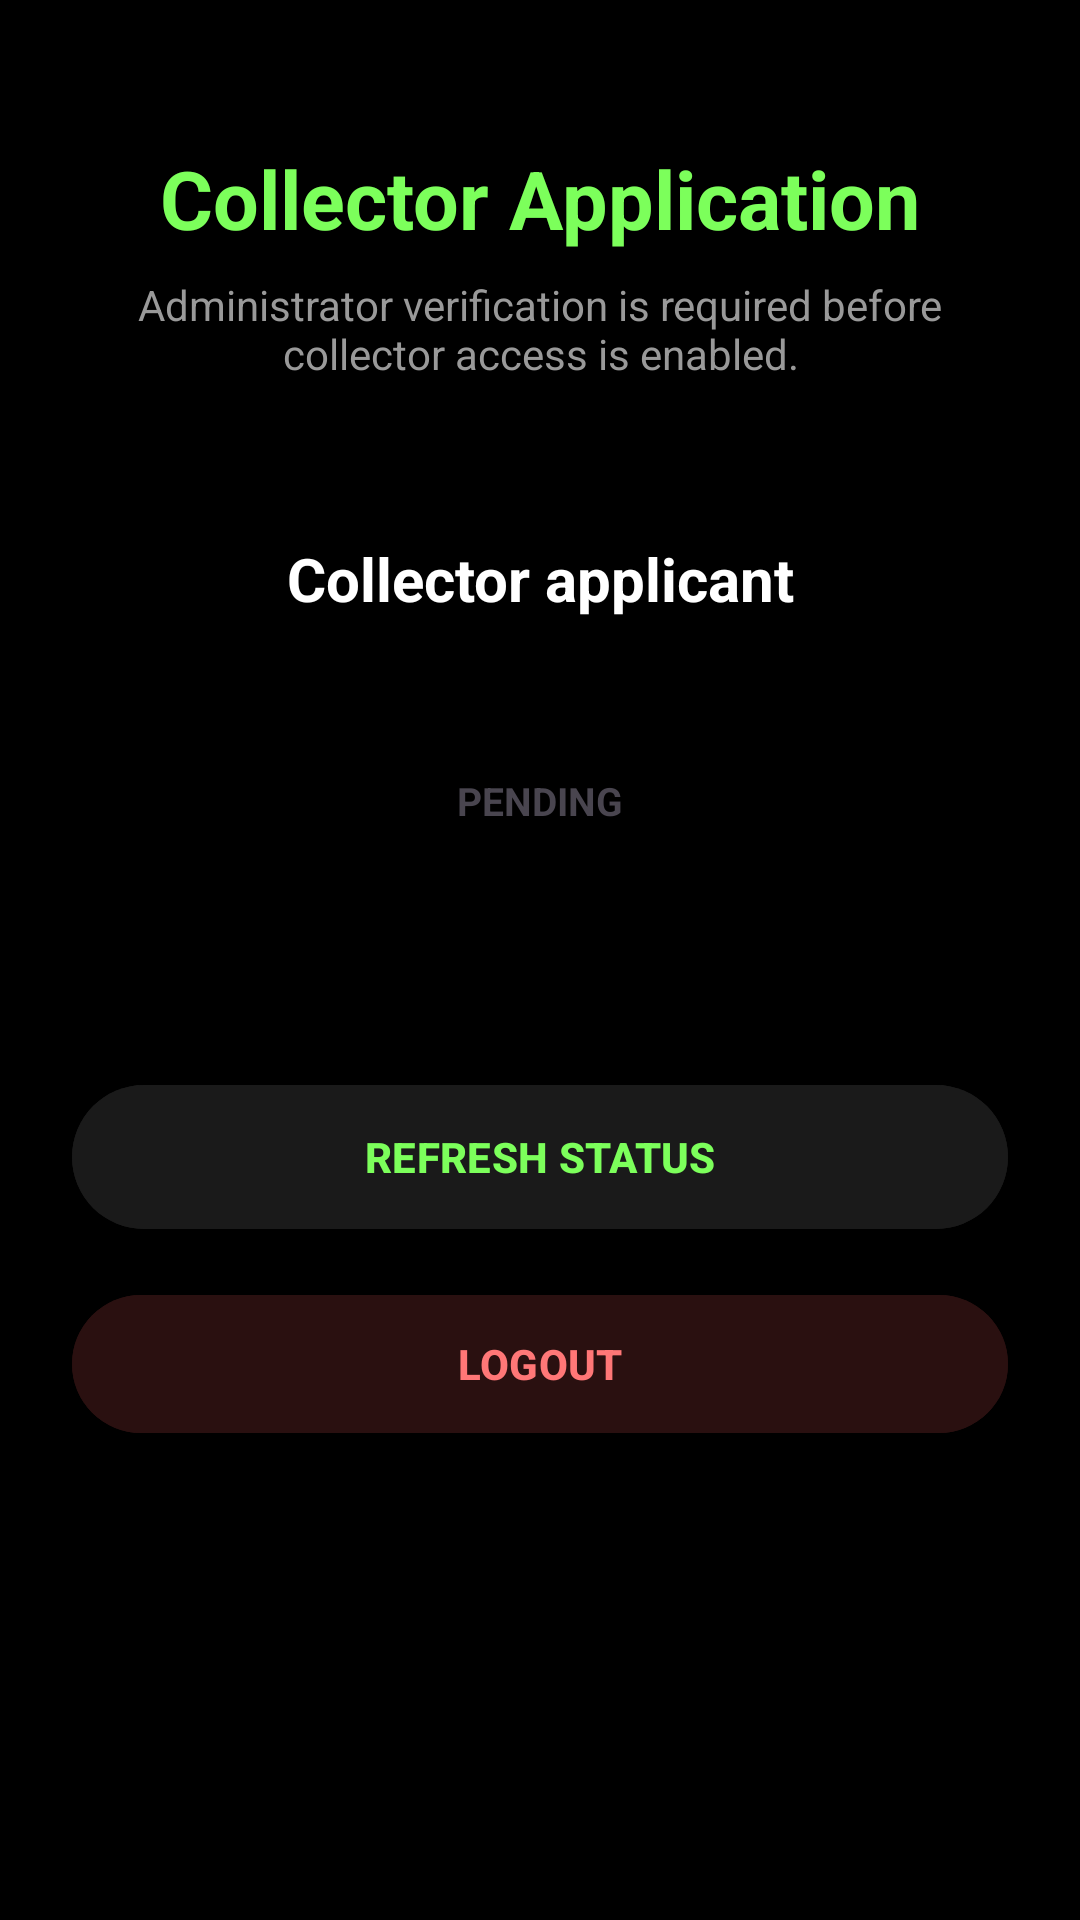

Here is an Android app screen rendered from its layout file. Give the layout XML and the strings, colors and styles it references.
<!-- AndroidManifest.xml: application theme Theme.EcoPrint -->
<!-- res/layout/activity_collector_application_status.xml -->
<?xml version="1.0" encoding="utf-8"?>
<ScrollView xmlns:android="http://schemas.android.com/apk/res/android"
            android:layout_width="match_parent"
            android:layout_height="match_parent"
            android:background="#000000"
            android:fillViewport="true">

    <LinearLayout
            android:layout_width="match_parent"
            android:layout_height="wrap_content"
            android:gravity="center_horizontal"
            android:orientation="vertical"
            android:paddingStart="24dp"
            android:paddingTop="48dp"
            android:paddingEnd="24dp"
            android:paddingBottom="32dp">

        <TextView
                android:layout_width="wrap_content"
                android:layout_height="wrap_content"
                android:text="Collector Application"
                android:textColor="#7CFF5B"
                android:textSize="27sp"
                android:textStyle="bold" />

        <TextView
                android:layout_width="match_parent"
                android:layout_height="wrap_content"
                android:layout_marginTop="8dp"
                android:gravity="center"
                android:text="Administrator verification is required before collector access is enabled."
                android:textColor="#999999"
                android:textSize="14sp" />

        <LinearLayout
                android:layout_width="match_parent"
                android:layout_height="wrap_content"
                android:layout_marginTop="30dp"
                android:background="@drawable/report_section_background"
                android:gravity="center_horizontal"
                android:orientation="vertical"
                android:padding="22dp">

            <TextView
                    android:id="@+id/nameText"
                    android:layout_width="match_parent"
                    android:layout_height="wrap_content"
                    android:gravity="center"
                    android:text="Collector applicant"
                    android:textColor="#FFFFFF"
                    android:textSize="20sp"
                    android:textStyle="bold" />

            <TextView
                    android:id="@+id/emailText"
                    android:layout_width="match_parent"
                    android:layout_height="wrap_content"
                    android:layout_marginTop="5dp"
                    android:gravity="center"
                    android:textColor="#AAAAAA"
                    android:textSize="13sp" />

            <TextView
                    android:id="@+id/statusText"
                    android:layout_width="wrap_content"
                    android:layout_height="wrap_content"
                    android:layout_marginTop="22dp"
                    android:paddingStart="15dp"
                    android:paddingTop="7dp"
                    android:paddingEnd="15dp"
                    android:paddingBottom="7dp"
                    android:text="PENDING"
                    android:textSize="13sp"
                    android:textStyle="bold" />

            <TextView
                    android:id="@+id/explanationText"
                    android:layout_width="match_parent"
                    android:layout_height="wrap_content"
                    android:layout_marginTop="20dp"
                    android:gravity="center"
                    android:lineSpacingExtra="3dp"
                    android:textColor="#CCCCCC"
                    android:textSize="14sp" />

            <TextView
                    android:id="@+id/rejectionReasonText"
                    android:layout_width="match_parent"
                    android:layout_height="wrap_content"
                    android:layout_marginTop="18dp"
                    android:background="@drawable/rejected_notice_background"
                    android:lineSpacingExtra="3dp"
                    android:padding="15dp"
                    android:textColor="#FFB0B0"
                    android:textSize="14sp"
                    android:visibility="gone" />
        </LinearLayout>

        <ProgressBar
                android:id="@+id/loadingProgress"
                android:layout_width="wrap_content"
                android:layout_height="wrap_content"
                android:layout_marginTop="22dp"
                android:visibility="gone" />

        <com.google.android.material.button.MaterialButton
                android:id="@+id/continueButton"
                android:layout_width="match_parent"
                android:layout_height="56dp"
                android:layout_marginTop="24dp"
                android:backgroundTint="#66CC33"
                android:text="OPEN COLLECTOR DASHBOARD"
                android:textColor="#071200"
                android:textStyle="bold"
                android:visibility="gone" />

        <com.google.android.material.button.MaterialButton
                android:id="@+id/refreshButton"
                android:layout_width="match_parent"
                android:layout_height="56dp"
                android:layout_marginTop="14dp"
                android:backgroundTint="#1A1A1A"
                android:text="REFRESH STATUS"
                android:textColor="#7CFF5B"
                android:textStyle="bold" />

        <com.google.android.material.button.MaterialButton
                android:id="@+id/logoutButton"
                android:layout_width="match_parent"
                android:layout_height="54dp"
                android:layout_marginTop="14dp"
                android:backgroundTint="#2A1010"
                android:text="LOGOUT"
                android:textColor="#FF7777"
                android:textStyle="bold" />
    </LinearLayout>
</ScrollView>
<!-- resources referenced by this layout -->
<resources>
  <!-- drawable rejected_notice_background (drawable) -->
  <?xml version="1.0" encoding="utf-8"?>
  <shape xmlns:android="http://schemas.android.com/apk/res/android">
      <solid android:color="#261313" />
      <stroke
              android:width="1dp"
              android:color="#FF5C5C" />
      <corners android:radius="12dp" />
  </shape>
  <style name="Theme.EcoPrint" parent="Base.Theme.EcoPrint" />
  <style name="Base.Theme.EcoPrint" parent="Theme.Material3.DayNight.NoActionBar">
          
          
      </style>
</resources>
